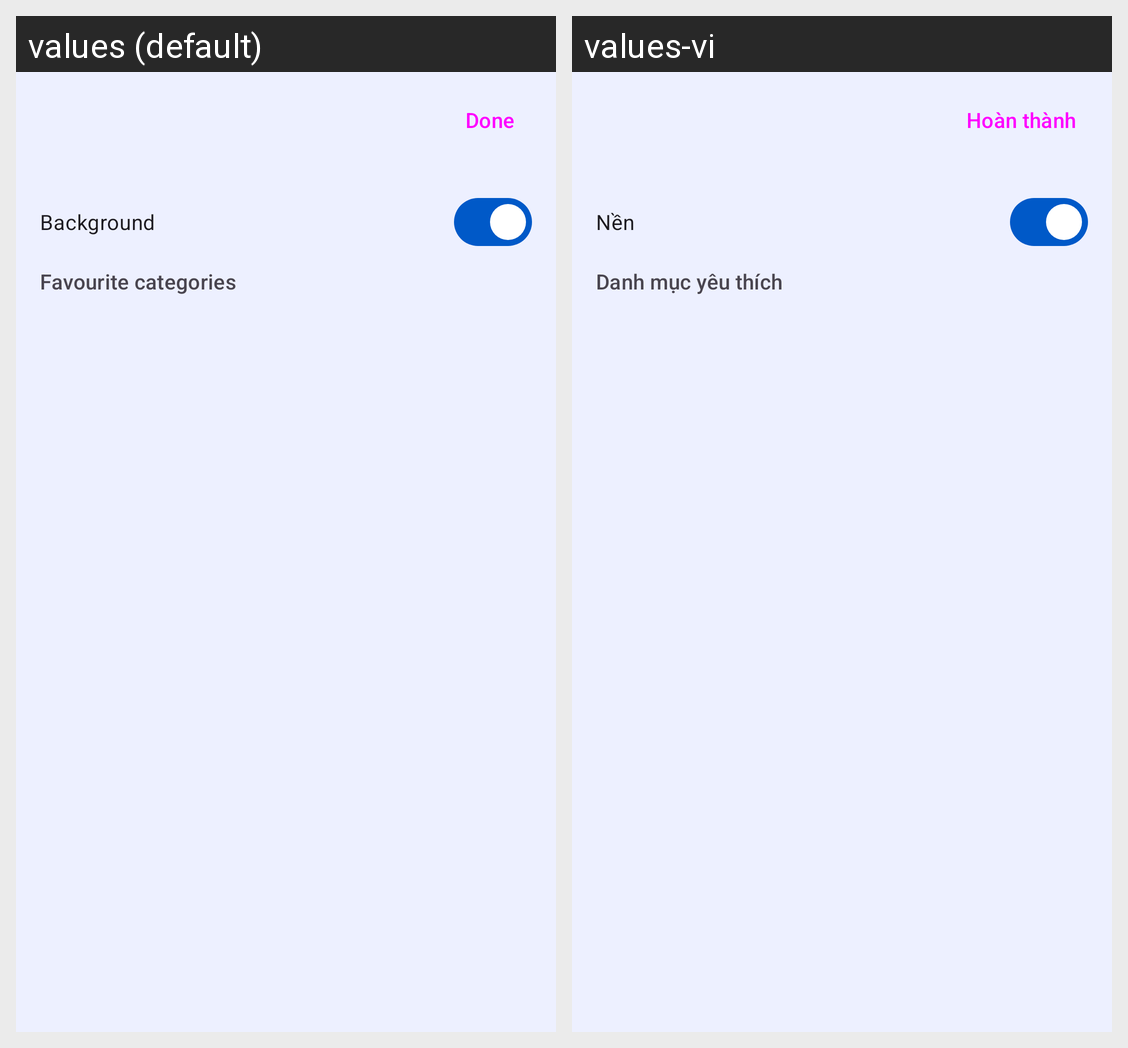

Translations of the strings shown on this Android screen, per locale in the grid:
Android screen res/layout/activity_appwidget_shelf.xml rendered under 2 locales, left to right: values (default), values-vi. Device: Nexus 5 (rendered at 1080×1920; each locale shown at half size, 540×960, under a caption strip naming it); theme Theme.DexReader.
Strings drawn on this screen, with the default value and each locale's value (text and hints the layout hard-codes, and strings that could not be matched under every locale, appear in the picture but are not listed):

done
  values: Done
  values-vi: Hoàn thành

background
  values: Background
  values-vi: Nền

favourites_categories
  values: Favourite categories
  values-vi: Danh mục yêu thích
